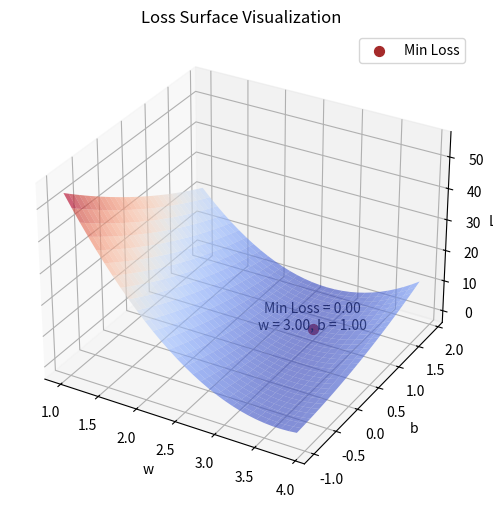

Write the Python code that produced this figure.
# 导入必要的库
import matplotlib.pyplot as plt  # 用于绘图
import numpy as np  # 用于数学运算

# 提供示例函数 y = 3x+1
x_data = [1, 2, 3, 4]  # 输入数据
y_data = [4, 7, 10, 13]  # 对应的目标值


# 定义线性回归模型的前向传播函数
def forward(x):
    return x * w + b


# 定义损失函数，衡量模型的预测与真实值之间的差距
def loss(x, y):
    y_pred = forward(x)
    return (y_pred - y) ** 2


# 穷举法创建一组可能的权重和偏差的值用于可视化
W = np.arange(1, 4, 0.1)  # 权重的范围
B = np.arange(-1, 2, 0.1)  # 偏差的范围
[w, b] = np.meshgrid(W, B)  # 创建权重和偏差的网格

"""
np.meshgrid 是 NumPy 库中的一个函数，用于创建多维网格坐标矩阵。它的主要作用是生成两个或多个一维数组的网格坐标矩阵，这些坐标矩阵可以用于构建多维数据的网格。
具体来说，np.meshgrid 接受两个或多个一维数组作为输入，然后返回一个网格坐标矩阵，其中的每个元素都是输入数组中对应位置的坐标值。
"""

# 初始化损失总和矩阵
l_sum = np.zeros_like(w)

# 遍历输入数据点，计算每个点的损失并将它们累加
for x_val, y_val in zip(x_data, y_data):
    loss_grid = loss(x_val, y_val)
    l_sum += loss_grid

# 创建一个三维图形对象
fig = plt.figure(figsize=(10, 6))
ax = fig.add_subplot(projection='3d')

# 找到最小损失的位置和值
# np.argmin() 函数用于找到给定数组中的最小值的索引
# np.unravel_index 是一个 NumPy 函数，用于将一维索引转换为多维索引，其参数包括一个一维索引 index 和一个多维数组的形状 shape，在这里，它的作用是将第一步找到的最小损失值的一维索引转换为对应的二维索引，以便在 l_sum 矩阵中定位最小损失值的位置。
min_loss_index = np.unravel_index(np.argmin(l_sum), l_sum.shape)
min_w = W[min_loss_index[0]]
min_b = B[min_loss_index[1]]
min_loss = l_sum[min_loss_index]

# 绘制损失表面
surf = ax.plot_surface(w, b, l_sum / 4, cmap='coolwarm', alpha=0.618)  # 使用'coolwarm'色图表示损失

# 设置图形的属性
ax.grid(True)
ax.set_xlabel('w')
ax.set_ylabel('b')
ax.set_zlabel('Loss')

# 在图上标注最小损失的位置和数值
ax.text(min_w, min_b, min_loss / 4, f'Min Loss = {min_loss:.2f}\nw = {min_w:.2f}, b = {min_b:.2f}',
        fontsize=10, ha='center')

# 添加以下代码来标注最小损失值的点
ax.scatter([min_w], [min_b], [min_loss / 4], color='brown', s=50, label='Min Loss')
ax.legend()

# 设置图的标题并显示图形
plt.title('Loss Surface Visualization')
plt.show()
